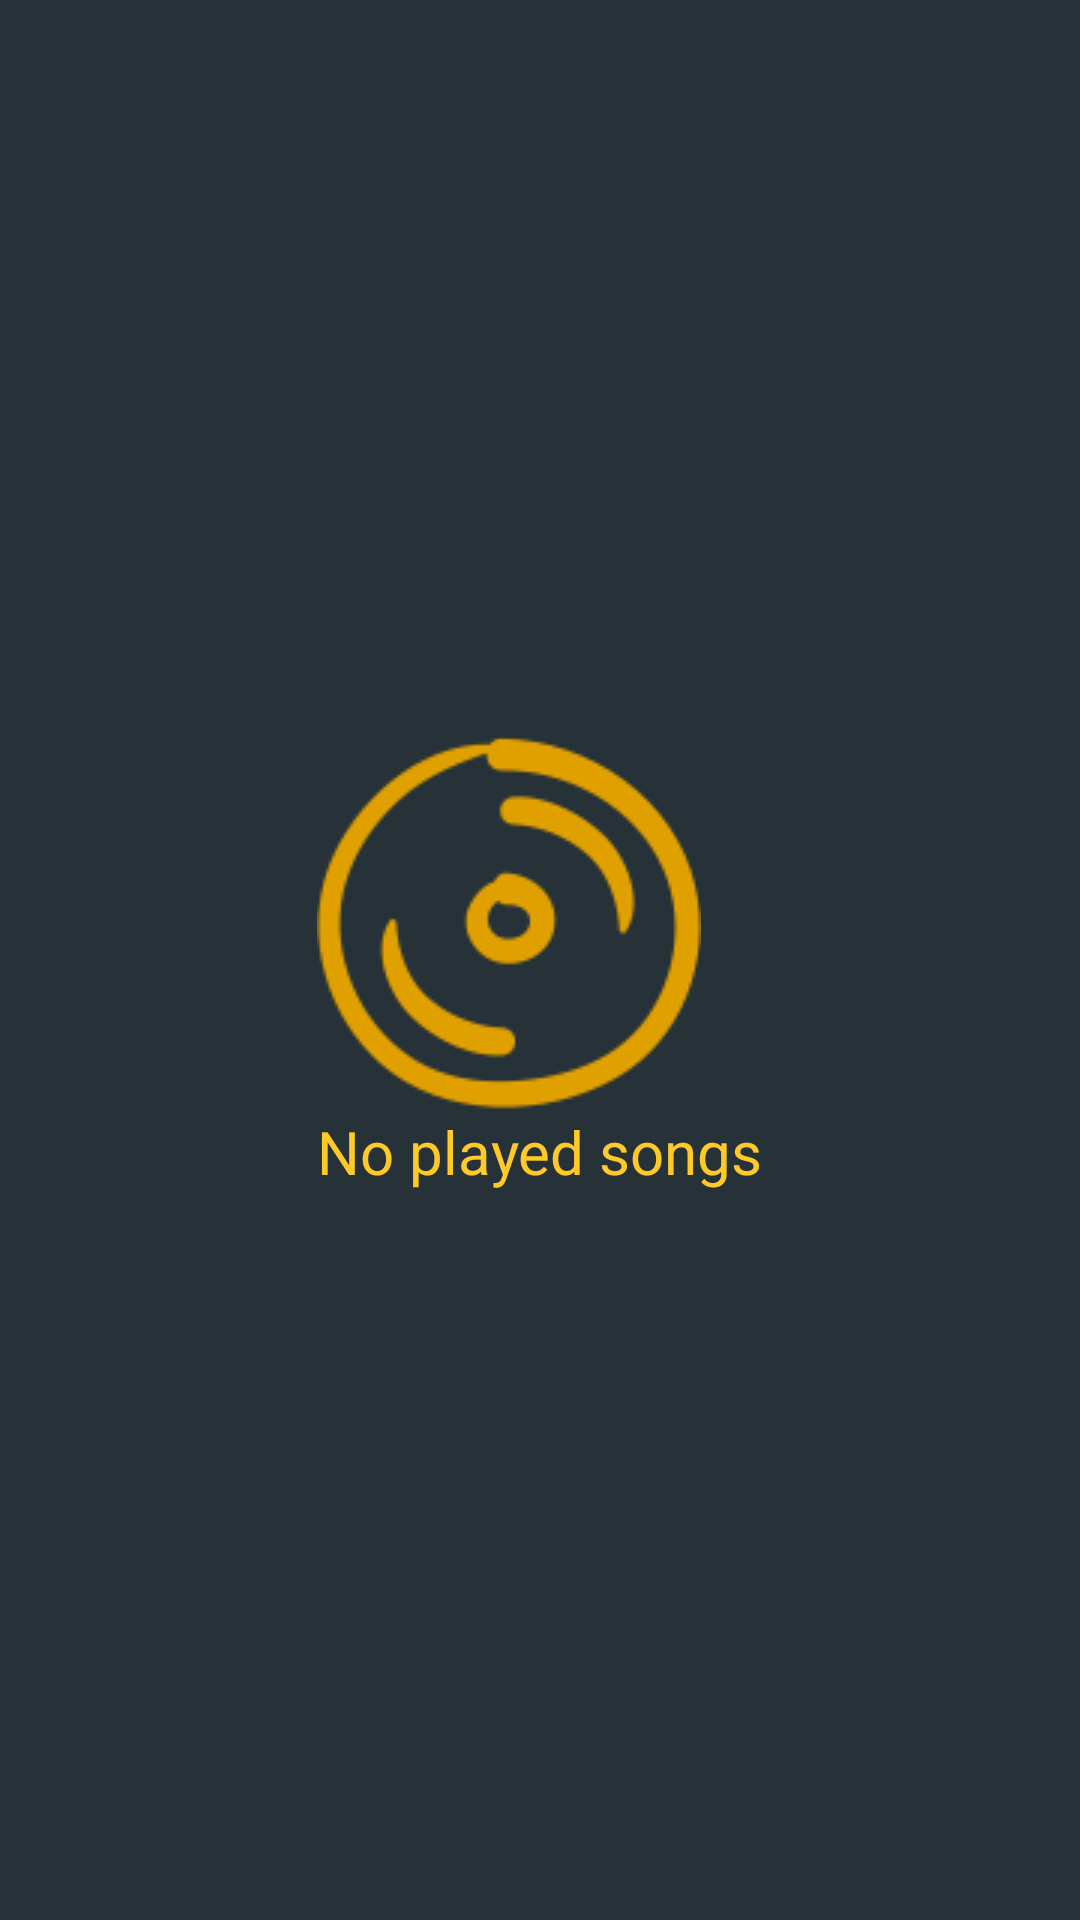

Here is an Android app screen rendered from its layout file. Give the layout XML and the strings, colors and styles it references.
<!-- AndroidManifest.xml: application theme AppTheme -->
<!-- res/layout/fragment_latest_play_list_layout.xml -->
<FrameLayout
    xmlns:android="http://schemas.android.com/apk/res/android"
    android:layout_height="match_parent"
    android:layout_width="match_parent"
    android:padding="@dimen/small_margin_16"
    android:orientation="vertical">
    <android.support.v7.widget.RecyclerView
        android:id="@+id/latestPlayRecyclerViewId"
        android:layout_width="fill_parent"
        android:layout_height="fill_parent"/>
    <LinearLayout
        android:layout_width="wrap_content"
        android:layout_height="wrap_content"
        android:layout_gravity="center"
        android:orientation="vertical">
        <ImageView
            android:layout_width="wrap_content"
            android:layout_height="wrap_content"
            android:src="@drawable/ic_disc_48dp"/>
        <TextView
            android:layout_width="wrap_content"
            android:layout_height="wrap_content"
            android:textSize="@dimen/title_text_large"
            android:textColor="@color/md_amber_400"
            android:text="No played songs"/>
    </LinearLayout>
</FrameLayout>
<!-- resources referenced by this layout -->
<resources>
  <color name="md_amber_400">#FFCA28</color>
  <dimen name="small_margin_16">16dp</dimen>
  <dimen name="title_text_large">20sp</dimen>
  <!-- drawable ic_disc_48dp: png bitmap (drawable, 7556 bytes) -->
  <style name="AppTheme" parent="Theme.AppCompat.NoActionBar">
          <item name="android:colorPrimaryDark">@color/md_amber_500</item>
          <item name="colorPrimary">@color/md_amber_400</item>
          <item name="android:textColorPrimary">@color/md_blue_grey_900</item>
          <item name="android:textColorSecondary">@color/md_blue_grey_800</item>
          <item name="android:color">@color/md_blue_grey_800</item>
          <item name="android:windowBackground">@color/md_blue_grey_900</item>
          <item name="colorAccent">@color/md_amber_400</item>
          <item name="colorPrimaryDark">@color/md_blue_grey_900</item>
          <item name="android:navigationBarColor">@color/md_blue_grey_900</item>
          <item name="android:colorBackground">@color/md_blue_grey_900</item>
          <item name="autoCompleteTextViewStyle">@style/AutoCompleteTextViewDark</item>
          <item name="android:dropDownItemStyle">@style/DropDownItemDark</item>
      </style>
  <color name="md_amber_500">#FFC107</color>
  <color name="md_blue_grey_900">#263238</color>
  <color name="md_blue_grey_800">#37474F</color>
  <style name="AutoCompleteTextViewDark" parent="Widget.AppCompat.AutoCompleteTextView">
          <item name="android:textColor">@color/md_blue_grey_900</item>
          <item name="android:textColorHint">@color/md_blue_grey_900</item>
      </style>
  <style name="DropDownItemDark" parent="Widget.AppCompat.Light.DropDownItem.Spinner">
          <item name="android:textColor">@color/md_grey_400</item>
      </style>
  <color name="md_grey_400">#BDBDBD</color>
</resources>
